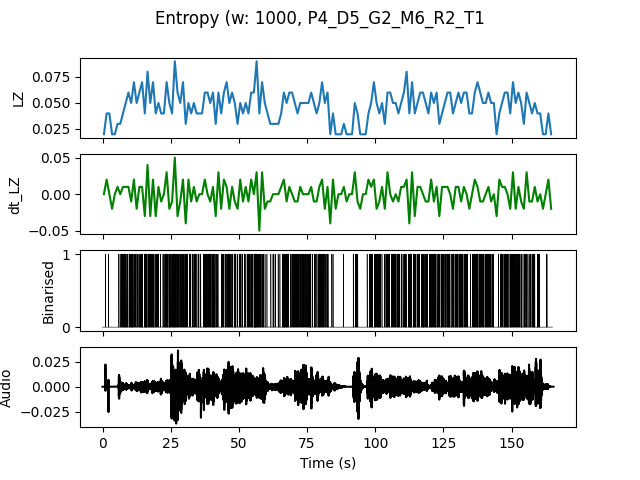

Data behind this chart, as committed beside it:
, t0, LZ, dt_LZ, IOI
0.0, 0.0, 0.01993, 0.0, 0.0
1.0, 1.0, 0.03986, 0.01993, 1.0
2.0, 2.0, 0.03986, 0.0, 1.0
3.0, 3.0, 0.01993, -0.01993, 0.0
4.0, 4.0, 0.01993, 0.0, 0.0
5.0, 5.0, 0.0299, 0.009966, 1.0
6.0, 6.0, 0.0299, 0.0, 0.5
7.0, 7.0, 0.03986, 0.009966, 0.25
8.0, 8.0, 0.04983, 0.009966, 0.25
9.0, 9.0, 0.05979, 0.009966, 0.3333
10.0, 10.0, 0.04983, -0.009966, 0.25
11.0, 11.0, 0.06976, 0.01993, 0.3333
12.0, 12.0, 0.04983, -0.01993, 0.3333
13.0, 13.0, 0.05979, 0.009966, 0.3333
14.0, 14.0, 0.06976, 0.009966, 0.25
15.0, 15.0, 0.03986, -0.0299, 0.25
16.0, 16.0, 0.07973, 0.03986, 0.25
17.0, 17.0, 0.04983, -0.0299, 0.3333
18.0, 18.0, 0.06976, 0.01993, 0.25
19.0, 19.0, 0.03986, -0.0299, 0.5
20.0, 20.0, 0.04983, 0.009966, 0.5
21.0, 21.0, 0.03986, -0.009966, 1.0
22.0, 22.0, 0.03986, 0.0, 0.5
23.0, 23.0, 0.06976, 0.0299, 0.2
24.0, 24.0, 0.04983, -0.01993, 0.25
25.0, 25.0, 0.03986, -0.009966, 0.5
26.0, 26.0, 0.08969, 0.04983, 0.2
27.0, 27.0, 0.05979, -0.0299, 0.3333
28.0, 28.0, 0.04983, -0.009966, 0.3333
29.0, 29.0, 0.06976, 0.01993, 0.2
30.0, 30.0, 0.0299, -0.03986, 0.5
31.0, 31.0, 0.04983, 0.01993, 0.5
32.0, 32.0, 0.03986, -0.009966, 0.5
33.0, 33.0, 0.04983, 0.009966, 0.5
34.0, 34.0, 0.03986, -0.009966, 0.5
35.0, 35.0, 0.03986, 0.0, 0.5
36.0, 36.0, 0.03986, 0.0, 1.0
37.0, 37.0, 0.05979, 0.01993, 0.25
38.0, 38.0, 0.05979, 0.0, 0.25
39.0, 39.0, 0.04983, -0.009966, 0.3333
40.0, 40.0, 0.05979, 0.009966, 0.2
41.0, 41.0, 0.0299, -0.0299, 1.0
42.0, 42.0, 0.05979, 0.0299, 0.5
43.0, 43.0, 0.03986, -0.01993, 0.5
44.0, 44.0, 0.05979, 0.01993, 0.5
45.0, 45.0, 0.06976, 0.009966, 0.25
46.0, 46.0, 0.04983, -0.01993, 0.3333
47.0, 47.0, 0.05979, 0.009966, 0.3333
48.0, 48.0, 0.04983, -0.009966, 0.25
49.0, 49.0, 0.0299, -0.01993, 1.0
50.0, 50.0, 0.04983, 0.01993, 0.3333
51.0, 51.0, 0.03986, -0.009966, 0.5
52.0, 52.0, 0.04983, 0.009966, 0.3333
53.0, 53.0, 0.03986, -0.009966, 0.5
54.0, 54.0, 0.05979, 0.01993, 0.3333
55.0, 55.0, 0.05979, 0.0, 0.25
56.0, 56.0, 0.08969, 0.0299, 0.1667
57.0, 57.0, 0.03986, -0.04983, 0.3333
58.0, 58.0, 0.06976, 0.0299, 0.25
59.0, 59.0, 0.04983, -0.01993, 0.5
... 105 more rows
